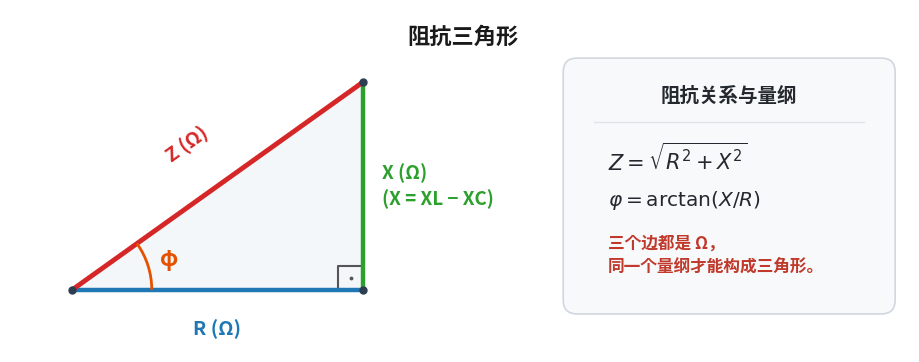

This chart was generated by the following Python code: (Note: this script raises an exception after producing the figure.)
import matplotlib
matplotlib.use("Agg")
matplotlib.rcParams["font.family"] = "sans-serif"
matplotlib.rcParams["font.sans-serif"] = ["Noto Sans CJK SC"] + list(matplotlib.rcParams["font.sans-serif"])
matplotlib.rcParams["savefig.transparent"] = False

import matplotlib.pyplot as plt
import numpy as np
from matplotlib.patches import Polygon, Arc, FancyBboxPatch

def draw_impedance_triangle():
    # 画布设置
    fig, ax = plt.subplots(figsize=(11.6, 5.0), dpi=300)
    
    # 直角三角形几何顶点
    p_origin = np.array([0.9, 1.1])
    r_len = 4.2
    x_len = 3.0
    p_right = p_origin + np.array([r_len, 0.0])
    p_top = p_origin + np.array([r_len, x_len])
    
    # 填充三角形几何内部背景色
    triangle = Polygon([p_origin, p_right, p_top], closed=True, 
                       facecolor='#F4F7FA', edgecolor='none', zorder=1)
    ax.add_patch(triangle)
    
    # 三条直角三角形边绘制
    # 横边 R - 经典工程蓝
    ax.plot([p_origin[0], p_right[0]], [p_origin[1], p_right[1]], 
            color='#1F77B4', lw=3.2, zorder=3, solid_capstyle='round')
    # 竖边 X - 工程绿
    ax.plot([p_right[0], p_top[0]], [p_right[1], p_top[1]], 
            color='#2CA02C', lw=3.2, zorder=3, solid_capstyle='round')
    # 斜边 Z - 醒目红
    ax.plot([p_origin[0], p_top[0]], [p_origin[1], p_top[1]], 
            color='#D62728', lw=3.5, zorder=3, solid_capstyle='round')
    
    # 顶点标记
    for p in [p_origin, p_right, p_top]:
        ax.plot(p[0], p[1], 'o', color='#2C3E50', markersize=5, zorder=4)
        
    # 直角符号标记 (在 p_right 处)
    sq_size = 0.35
    sq_x = [p_right[0] - sq_size, p_right[0] - sq_size, p_right[0]]
    sq_y = [p_right[1], p_right[1] + sq_size, p_right[1] + sq_size]
    ax.plot(sq_x, sq_y, color='#555555', lw=1.5, zorder=2)
    ax.plot(p_right[0] - sq_size/2, p_right[1] + sq_size/2, '.', color='#555555', markersize=3.5, zorder=2)
    
    # 角度 φ 弧线标记 (在 p_origin 处)
    phi_deg = np.degrees(np.arctan2(x_len, r_len))
    arc_radius = 1.15
    arc = Arc(p_origin, arc_radius * 2, arc_radius * 2, angle=0, theta1=0, theta2=phi_deg,
              color='#E65100', lw=2.0, zorder=3)
    ax.add_patch(arc)
    
    # φ 文本标注 (严格使用字符 'φ')
    phi_rad = np.radians(phi_deg / 2)
    phi_text_dist = arc_radius + 0.32
    phi_x = p_origin[0] + phi_text_dist * np.cos(phi_rad)
    phi_y = p_origin[1] + phi_text_dist * np.sin(phi_rad)
    ax.text(phi_x, phi_y, 'φ', fontsize=16, fontweight='bold', color='#E65100',
            ha='center', va='center', zorder=4)
    
    # 边长标注 (严格对应题目要求：横边标 R，竖边标 X 并注明 X = XL − XC，斜边标 Z，全部带单位 Ω)
    # 1. 横边 R: 下方
    ax.text(p_origin[0] + r_len / 2, p_origin[1] - 0.42, 'R (Ω)', 
            fontsize=14, fontweight='bold', color='#1F77B4', ha='center', va='top')
    
    # 2. 竖边 X: 右侧，注明 X (Ω) 及 X = XL − XC
    ax.text(p_right[0] + 0.28, p_origin[1] + x_len / 2, 
            'X (Ω)\n(X = XL − XC)', 
            fontsize=13.5, fontweight='bold', color='#2CA02C', ha='left', va='center', linespacing=1.35)
    
    # 3. 斜边 Z: 落在斜边上方留白处，法向充分外移，与斜边保持明显间距，彻底消除压线
    hyp_mid = (p_origin + p_top) / 2
    normal_vec = np.array([-np.sin(np.radians(phi_deg)), np.cos(np.radians(phi_deg))])
    z_pos = hyp_mid + normal_vec * 0.75
    ax.text(z_pos[0], z_pos[1], 'Z (Ω)', 
            fontsize=14, fontweight='bold', color='#D62728', 
            ha='center', va='center', rotation=phi_deg)

    # 右侧文字区卡片：起点设在 8.2，彻底拉开间距，完全消除压框与穿框风险
    info_box_x = 8.2
    info_box_y = 0.95
    info_box_w = 4.4
    info_box_h = 3.3
    
    info_card = FancyBboxPatch((info_box_x, info_box_y), info_box_w, info_box_h,
                               boxstyle='round,pad=0.2,rounding_size=0.2',
                               facecolor='#F8F9FA', edgecolor='#D0D7DE', lw=1.2, zorder=2)
    ax.add_patch(info_card)
    
    # 卡片内部标题
    ax.text(info_box_x + info_box_w/2, info_box_y + info_box_h - 0.35, '阻抗关系与量纲', 
            fontsize=14, fontweight='bold', color='#24292F', ha='center', va='center')
    
    # 卡片分割线
    ax.plot([info_box_x + 0.25, info_box_x + info_box_w - 0.25], 
            [info_box_y + info_box_h - 0.72, info_box_y + info_box_h - 0.72], 
            color='#E1E4E8', lw=1.0, zorder=3)
    
    # 公式 1: Z = √(R² + X²)
    ax.text(info_box_x + 0.45, info_box_y + info_box_h - 1.25, 
            r"$Z = \sqrt{R^{2} + X^{2}}$", 
            fontsize=15, fontweight='bold', color='#24292F', ha='left', va='center', zorder=3)
    
    # 公式 2: φ = arctan(X/R)
    ax.text(info_box_x + 0.45, info_box_y + info_box_h - 1.85, 
            r"$\varphi = \arctan(X/R)$", 
            fontsize=14.5, fontweight='bold', color='#24292F', ha='left', va='center', zorder=3)
    
    # 核心结论提示
    ax.text(info_box_x + 0.45, info_box_y + 0.65, 
            '三个边都是 Ω，\n同一个量纲才能构成三角形。', 
            fontsize=12, fontweight='bold', color='#C0392B', ha='left', va='center', linespacing=1.45, zorder=3)
    
    # 顶部总标题与整体画布水平中心对齐
    # x 范围有效宽度约 [0.3, 12.8]，中心约在 6.55
    ax.text(6.55, 4.75, '阻抗三角形', fontsize=16, fontweight='bold', color='#1A1A1A', ha='center', va='center')
    
    # 视区范围
    ax.set_xlim(0, 13.0)
    ax.set_ylim(0.2, 5.15)
    ax.set_aspect('equal')
    ax.axis('off')
    
    output_png = '/mnt/hdd/kimicode-projects/multisim-mcp/deliverables/figures-batch4/fig-ge-04.png'
    plt.savefig(output_png, dpi=300, bbox_inches='tight', facecolor='white')
    plt.close()
    print("PNG generated successfully at:", output_png)

if __name__ == "__main__":
    draw_impedance_triangle()
